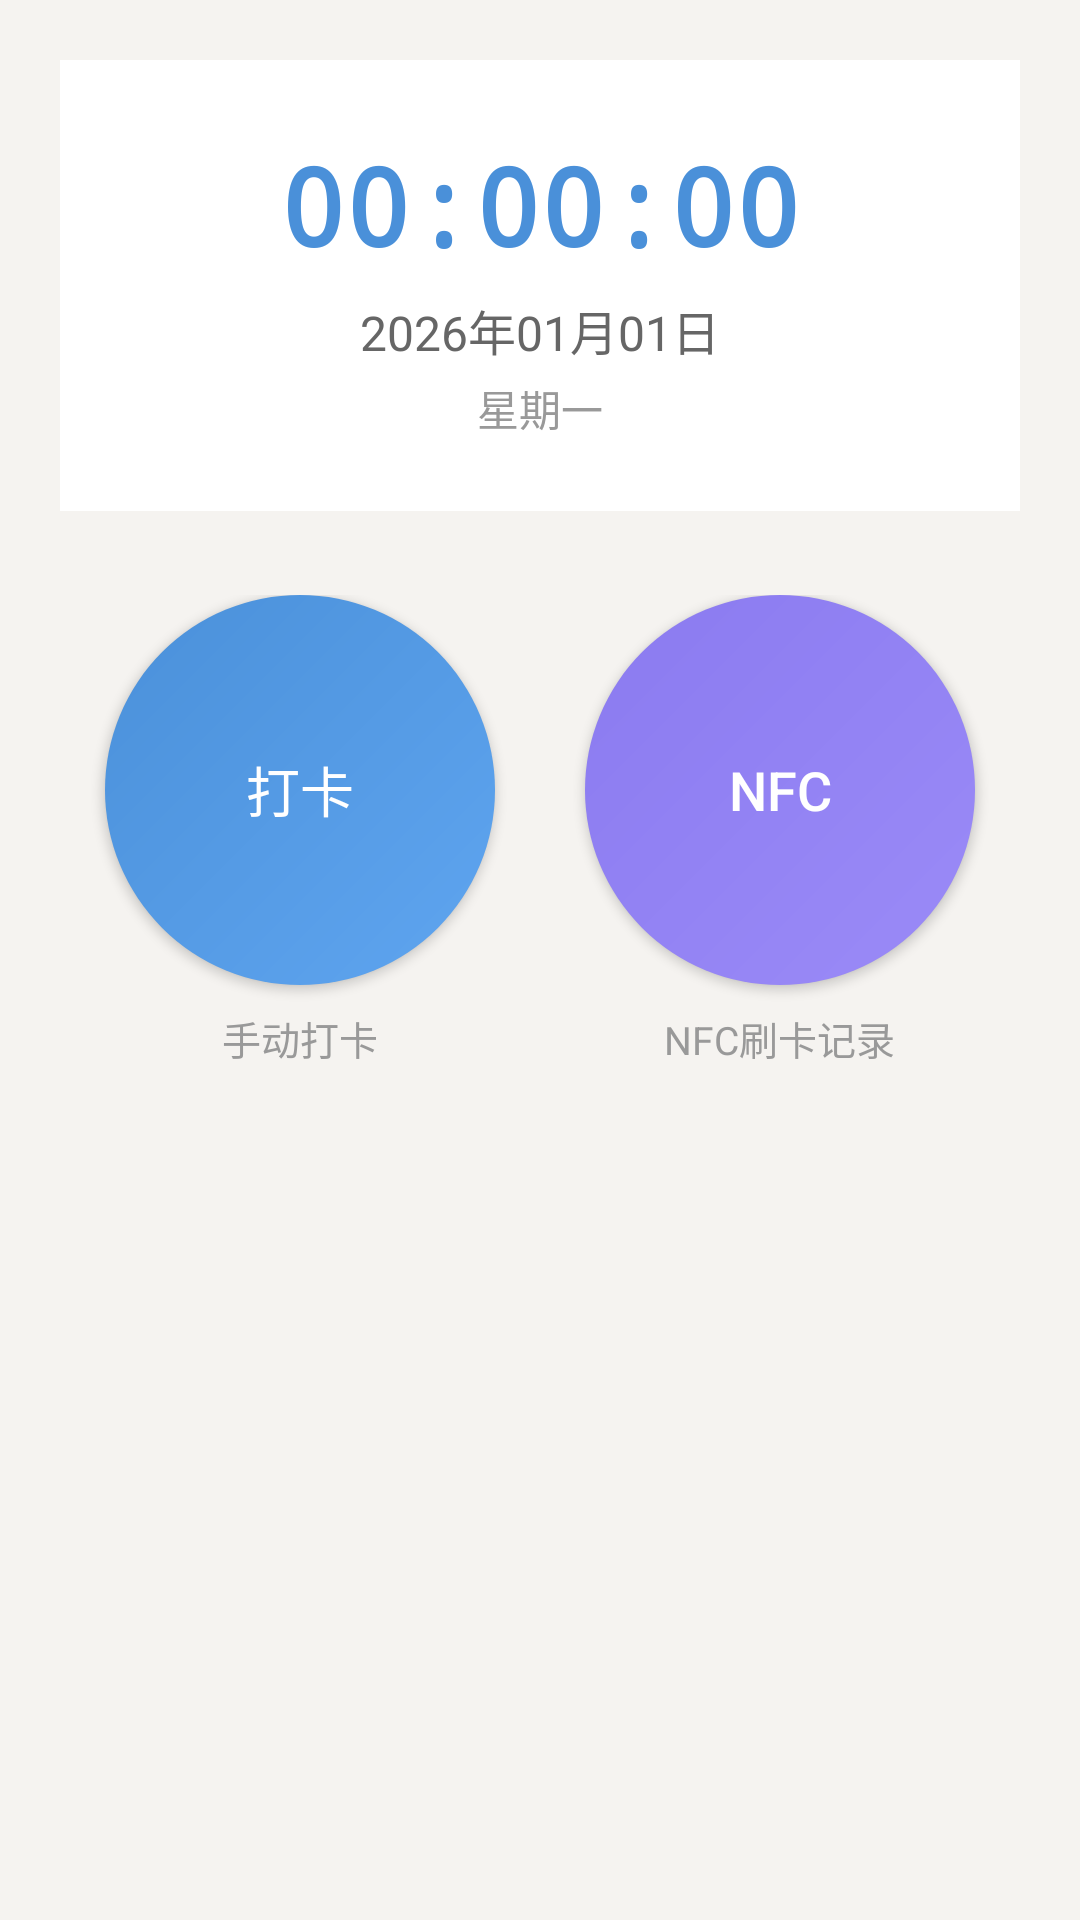

The Android layout XML behind this screen, and the referenced resources:
<!-- AndroidManifest.xml: application theme Theme.NfcAttendance -->
<!-- res/layout/fragment_clock_in.xml -->
<?xml version="1.0" encoding="utf-8"?>
<LinearLayout xmlns:android="http://schemas.android.com/apk/res/android"
    android:layout_width="match_parent"
    android:layout_height="match_parent"
    android:orientation="vertical"
    android:padding="20dp"
    android:gravity="center_horizontal"
    android:background="#f5f3f0">

    <LinearLayout
        android:layout_width="match_parent"
        android:layout_height="wrap_content"
        android:orientation="vertical"
        android:gravity="center"
        android:background="#fff"
        android:padding="24dp"
        android:layout_marginBottom="28dp">

        <TextView
            android:id="@+id/timeText"
            android:layout_width="wrap_content"
            android:layout_height="wrap_content"
            android:text="00:00:00"
            android:textSize="36sp"
            android:textColor="#4a90d9"
            android:textStyle="bold"
            android:fontFamily="monospace" />

        <TextView
            android:id="@+id/dateText"
            android:layout_width="wrap_content"
            android:layout_height="wrap_content"
            android:text="2026年01月01日"
            android:textSize="16sp"
            android:textColor="#666"
            android:layout_marginTop="6dp" />

        <TextView
            android:id="@+id/weekText"
            android:layout_width="wrap_content"
            android:layout_height="wrap_content"
            android:text="星期一"
            android:textSize="14sp"
            android:textColor="#999"
            android:layout_marginTop="4dp" />
    </LinearLayout>

    <LinearLayout
        android:layout_width="match_parent"
        android:layout_height="wrap_content"
        android:gravity="center"
        android:orientation="horizontal"
        android:layout_marginBottom="16dp">

        <LinearLayout
            android:layout_width="0dp"
            android:layout_height="wrap_content"
            android:layout_weight="1"
            android:gravity="center"
            android:orientation="vertical">

            <Button
                android:id="@+id/clockBtn"
                android:layout_width="130dp"
                android:layout_height="130dp"
                android:background="@drawable/bg_circle_blue"
                android:text="打卡"
                android:textSize="18sp"
                android:textColor="#fff" />

            <TextView
                android:layout_width="wrap_content"
                android:layout_height="wrap_content"
                android:text="手动打卡"
                android:textSize="13sp"
                android:textColor="#999"
                android:layout_marginTop="8dp" />
        </LinearLayout>

        <LinearLayout
            android:layout_width="0dp"
            android:layout_height="wrap_content"
            android:layout_weight="1"
            android:gravity="center"
            android:orientation="vertical">

            <Button
                android:id="@+id/nfcBtn"
                android:layout_width="130dp"
                android:layout_height="130dp"
                android:background="@drawable/bg_circle_purple"
                android:text="NFC"
                android:textSize="18sp"
                android:textColor="#fff" />

            <TextView
                android:layout_width="wrap_content"
                android:layout_height="wrap_content"
                android:text="NFC刷卡记录"
                android:textSize="13sp"
                android:textColor="#999"
                android:layout_marginTop="8dp" />
        </LinearLayout>
    </LinearLayout>

    <TextView
        android:id="@+id/recordTip"
        android:layout_width="wrap_content"
        android:layout_height="wrap_content"
        android:textSize="15sp"
        android:textColor="#4a90d9"
        android:visibility="gone" />

</LinearLayout>
<!-- resources referenced by this layout -->
<resources>
  <!-- drawable bg_circle_blue (drawable) -->
  <?xml version="1.0" encoding="utf-8"?>
  <shape xmlns:android="http://schemas.android.com/apk/res/android" android:shape="oval">
      <gradient android:startColor="#5fa5f0" android:endColor="#4a90d9" android:angle="135" />
  </shape>
  <!-- drawable bg_circle_purple (drawable) -->
  <?xml version="1.0" encoding="utf-8"?>
  <shape xmlns:android="http://schemas.android.com/apk/res/android" android:shape="oval">
      <gradient android:startColor="#9b8bf7" android:endColor="#8a7af0" android:angle="135" />
  </shape>
  <style name="Theme.NfcAttendance" parent="Theme.Material3.Light.NoActionBar">
          <item name="colorPrimary">#4a90d9</item>
          <item name="colorOnPrimary">#ffffff</item>
      </style>
</resources>
